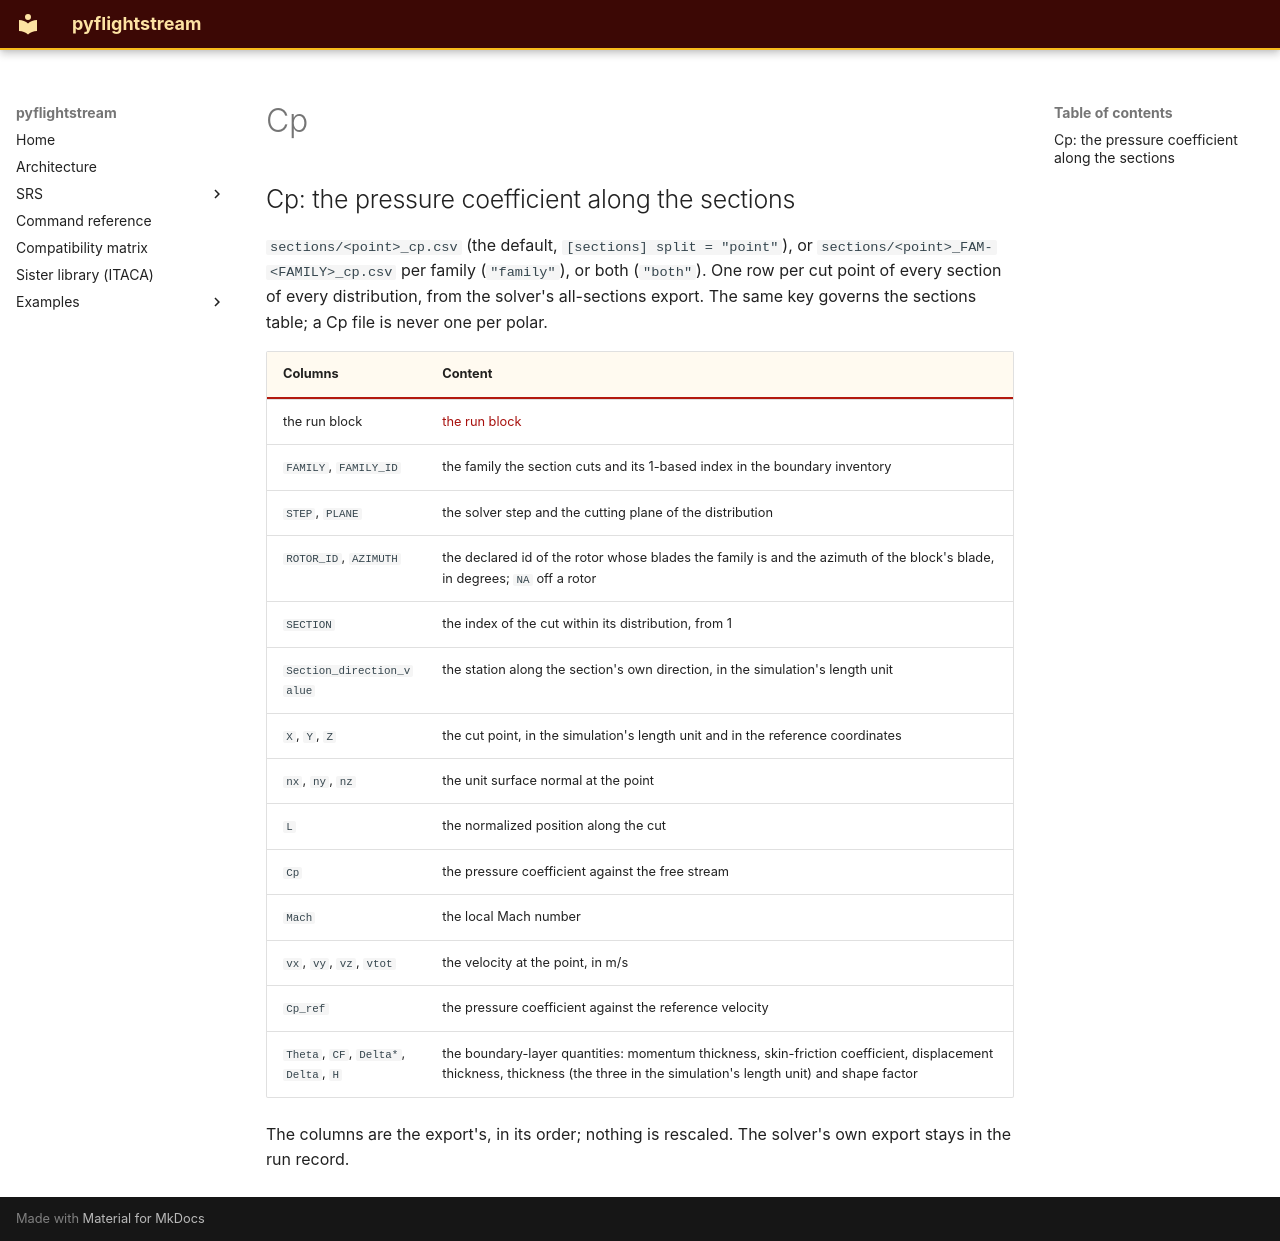

repository: nevesgeovana/pyflightstream · page: pproc/cp/index.html · generator: mkdocs

## Cp: the pressure coefficient along the sections

<a id="cp"></a>

`sections/<point>_cp.csv` (the default, `[sections] split = "point"`), or
`sections/<point>_FAM-<FAMILY>_cp.csv` per family (`"family"`), or both (`"both"`). One
row per cut point of every section of every distribution, from the solver's all-sections
export. The same key governs the sections table; a Cp file is never one per polar.

| Columns | Content |
| --- | --- |
| the run block | [the run block](../definitions/the-run-block.md#the-run-block) |
| `FAMILY`, `FAMILY_ID` | the family the section cuts and its 1-based index in the boundary inventory |
| `STEP`, `PLANE` | the solver step and the cutting plane of the distribution |
| `ROTOR_ID`, `AZIMUTH` | the declared id of the rotor whose blades the family is and the azimuth of the block's blade, in degrees; `NA` off a rotor |
| `SECTION` | the index of the cut within its distribution, from 1 |
| <a id="section_direction_value"></a>`Section_direction_value` | the station along the section's own direction, in the simulation's length unit |
| `X`, `Y`, `Z` | the cut point, in the simulation's length unit and in the reference coordinates |
| `nx`, `ny`, `nz` | the unit surface normal at the point |
| `L` | the normalized position along the cut |
| <a id="cp-column"></a>`Cp` | the pressure coefficient against the free stream |
| `Mach` | the local Mach number |
| `vx`, `vy`, `vz`, `vtot` | the velocity at the point, in m/s |
| `Cp_ref` | the pressure coefficient against the reference velocity |
| `Theta`, `CF`, `Delta*`, `Delta`, `H` | the boundary-layer quantities: momentum thickness, skin-friction coefficient, displacement thickness, thickness (the three in the simulation's length unit) and shape factor |

The columns are the export's, in its order; nothing is rescaled. The solver's own
export stays in the run record.
